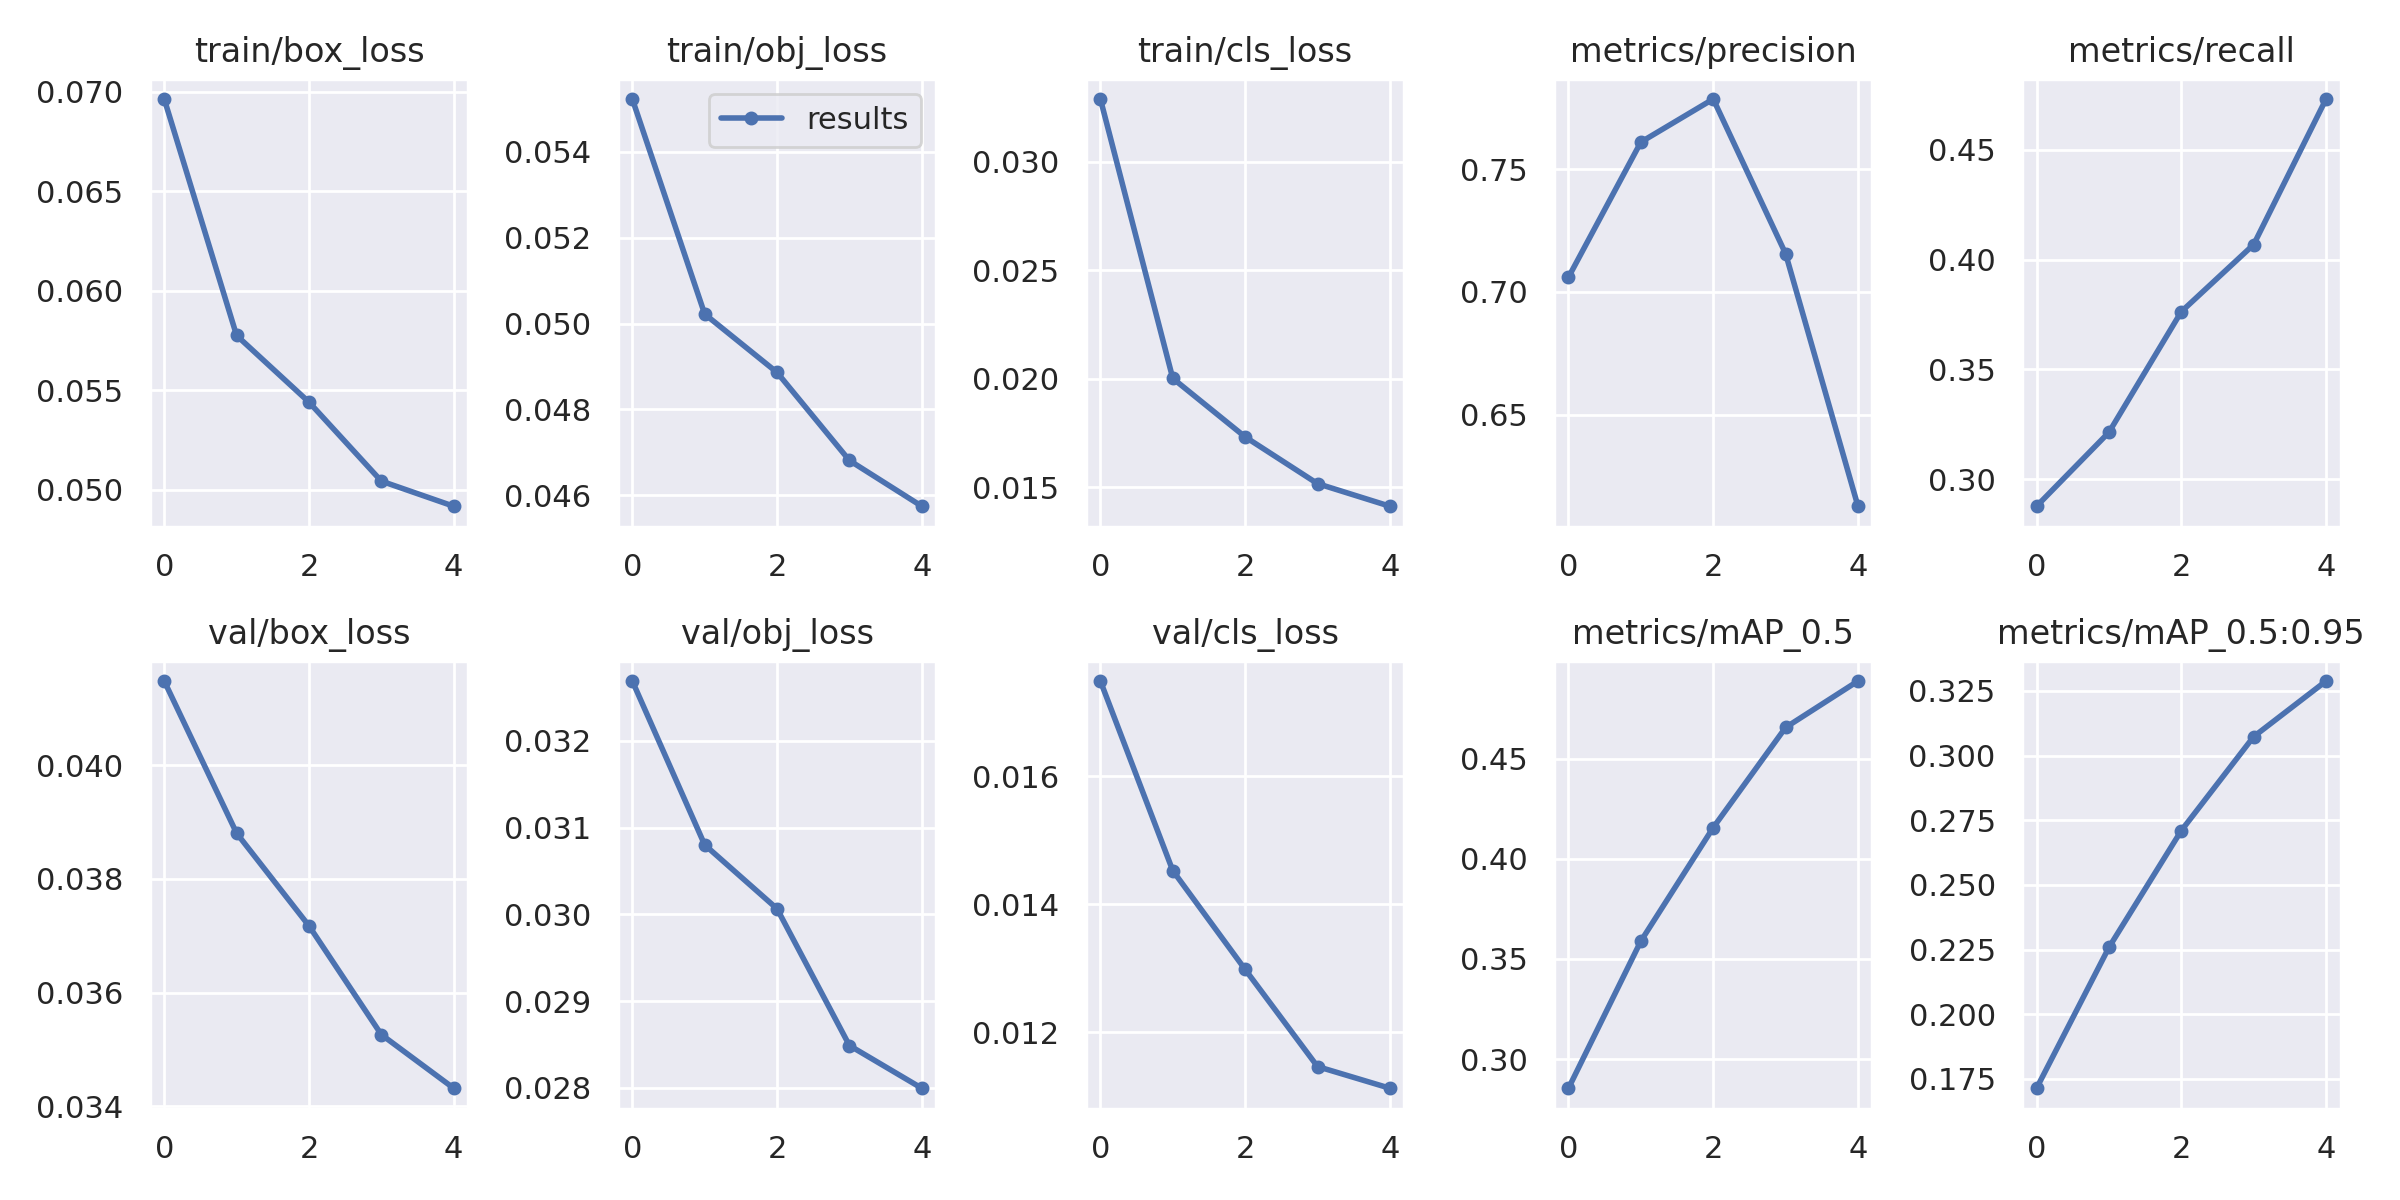

Data behind this chart, as committed beside it:
epoch, train/box_loss, train/obj_loss, train/cls_loss, metrics/precision, metrics/recall, metrics/mAP_0.5, metrics/mAP_0.5:0.95, val/box_loss, val/obj_loss, val/cls_loss, x/lr0, x/lr1, x/lr2
0, 0.06965, 0.05523, 0.03288, 0.706, 0.2876, 0.2854, 0.1714, 0.04148, 0.03269, 0.01749, 0.003332, 0.003332, 0.07001
1, 0.05776, 0.05022, 0.02002, 0.761, 0.3213, 0.3589, 0.2259, 0.0388, 0.0308, 0.01453, 0.005346, 0.005346, 0.03869
2, 0.05441, 0.04886, 0.01733, 0.7785, 0.3763, 0.4156, 0.271, 0.03717, 0.03006, 0.01298, 0.006039, 0.006039, 0.006054
3, 0.05044, 0.04681, 0.01517, 0.7156, 0.4068, 0.4656, 0.3073, 0.03526, 0.02849, 0.01146, 0.00406, 0.00406, 0.00406
4, 0.04917, 0.04574, 0.01413, 0.6129, 0.4731, 0.4888, 0.3288, 0.03432, 0.028, 0.01112, 0.00406, 0.00406, 0.00406
